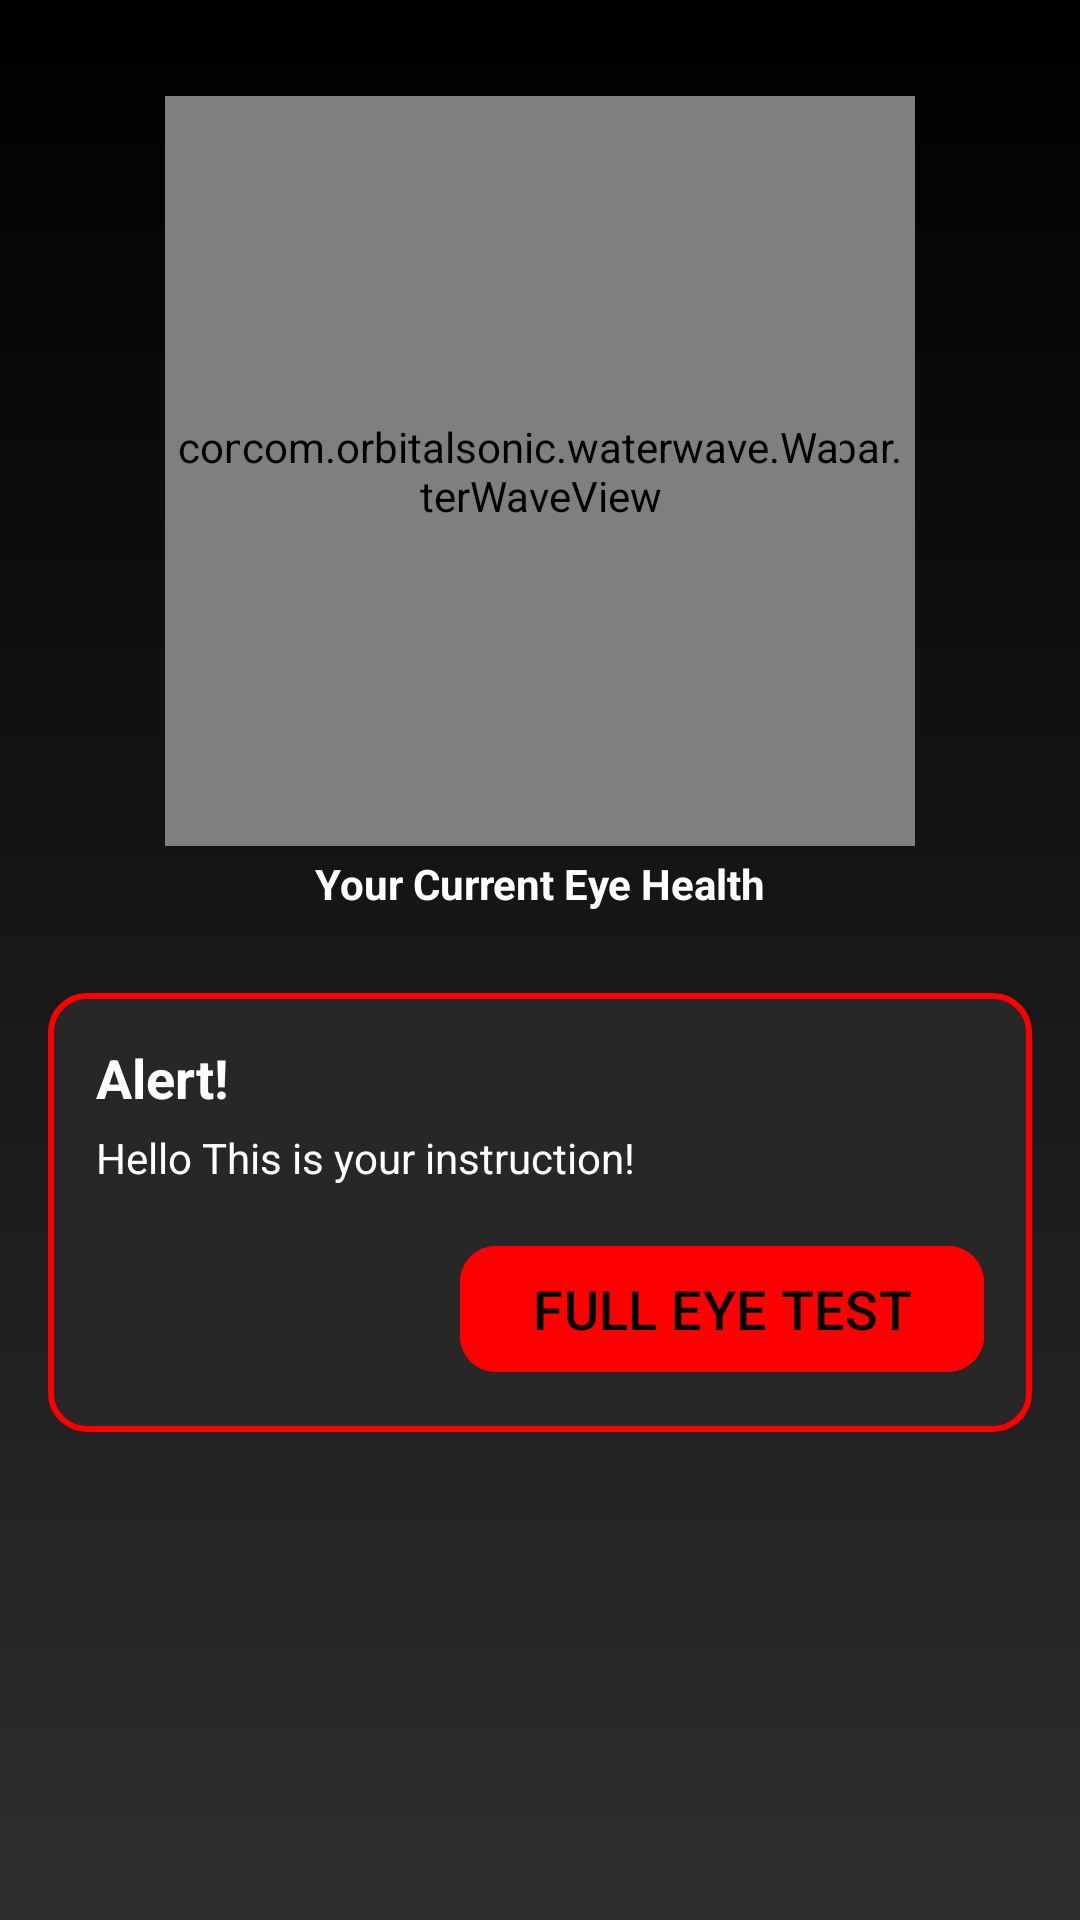

Here is an Android app screen rendered from its layout file. Give the layout XML and the strings, colors and styles it references.
<!-- AndroidManifest.xml: application theme Theme.VisionAI -->
<!-- res/layout/fragment_home_landing.xml -->
<?xml version="1.0" encoding="utf-8"?>
<androidx.constraintlayout.widget.ConstraintLayout
    xmlns:android="http://schemas.android.com/apk/res/android"
    xmlns:app="http://schemas.android.com/apk/res-auto"
    xmlns:tools="http://schemas.android.com/tools"
    android:background="@drawable/bg_black"
    android:layout_width="match_parent"
    android:layout_height="match_parent"
    tools:context=".ui.home.fragments.LandingFragment">

<androidx.core.widget.NestedScrollView
    android:layout_width="match_parent"
    android:layout_height="match_parent">

<androidx.constraintlayout.widget.ConstraintLayout
    android:layout_width="match_parent"
    android:layout_height="match_parent">

    <com.mikhaellopez.circularprogressbar.CircularProgressBar
        android:id="@+id/circularProgressBar"
        android:layout_width="250dp"
        android:layout_height="250dp"
        android:layout_marginTop="32dp"
        app:cpb_background_progressbar_color="@color/transparent"
        app:cpb_background_progressbar_width="0dp"
        app:cpb_progress="80"
        app:cpb_progress_direction="to_right"
        app:cpb_progressbar_color="@color/theme_primary"
        app:cpb_progressbar_width="30dp"
        app:cpb_progressbar_color_start="#c0faa2"
        app:cpb_progressbar_color_end="#1a4a02"
        app:cpb_round_border="true"
        app:cpb_start_angle="215"
        app:layout_constraintEnd_toEndOf="parent"
        app:layout_constraintStart_toStartOf="parent"
        app:layout_constraintTop_toTopOf="parent" />

    <com.orbitalsonic.waterwave.WaterWaveView
        android:id="@+id/waterWaveView"
        android:layout_width="200dp"
        android:layout_height="200dp"
        app:animatorEnable="true"
        app:textHidden="false"
        app:shapeType="circle"
        app:frontColor="#1a4a02"
        app:borderColor="#000000"
        app:borderWidthSize="0dp"
        app:textColor="@color/white"
        app:max="100"
        app:progress="50"
        app:strong="100"
        app:shapePadding="10dp"
        app:layout_constraintStart_toStartOf="@+id/circularProgressBar"
        app:layout_constraintEnd_toEndOf="@+id/circularProgressBar"
        app:layout_constraintTop_toTopOf="@+id/circularProgressBar"
        app:layout_constraintBottom_toBottomOf="@+id/circularProgressBar"/>

    <TextView
        android:id="@+id/tvSubtitleProgressView"
        android:layout_width="0dp"
        android:layout_height="25dp"
        android:layout_alignParentLeft="true"
        android:layout_alignParentTop="true"
        android:gravity="center"
        android:text="Your Current Eye Health"
        android:textSize="14sp"
        android:textStyle="bold"
        android:textColor="@color/white"
        app:layout_constraintStart_toStartOf="@+id/circularProgressBar"
        app:layout_constraintEnd_toEndOf="@+id/circularProgressBar"
        app:layout_constraintTop_toBottomOf="@+id/circularProgressBar"/>

    <include
        android:id="@+id/alertView"
        layout="@layout/item_landing_page_alert"
        android:layout_width="match_parent"
        android:layout_height="wrap_content"
        android:layout_marginHorizontal="16dp"
        android:layout_marginTop="24dp"
        app:layout_constraintStart_toStartOf="@+id/tvSubtitleProgressView"
        app:layout_constraintEnd_toEndOf="@+id/tvSubtitleProgressView"
        app:layout_constraintTop_toBottomOf="@+id/tvSubtitleProgressView"
        style="@style/Widget.MaterialComponents.TextInputLayout.OutlinedBox"/>

    <androidx.recyclerview.widget.RecyclerView
        android:id="@+id/testsRecyclerView"
        android:layout_width="0dp"
        android:layout_height="wrap_content"
        android:layout_marginTop="16dp"
        android:layout_marginBottom="32dp"
        android:layout_marginHorizontal="16dp"
        app:layoutManager="androidx.recyclerview.widget.LinearLayoutManager"
        app:layout_constraintBottom_toBottomOf="parent"
        app:layout_constraintEnd_toEndOf="parent"
        app:layout_constraintStart_toStartOf="parent"
        app:layout_constraintTop_toBottomOf="@+id/alertView"
        tools:listitem="@layout/item_eye_tests" />



</androidx.constraintlayout.widget.ConstraintLayout>
</androidx.core.widget.NestedScrollView>
</androidx.constraintlayout.widget.ConstraintLayout>
<!-- res/layout/item_landing_page_alert.xml (included above) -->
<?xml version="1.0" encoding="utf-8"?>
<androidx.constraintlayout.widget.ConstraintLayout
    xmlns:android="http://schemas.android.com/apk/res/android"
    xmlns:app="http://schemas.android.com/apk/res-auto"
    android:layout_width="match_parent"
    android:layout_height="wrap_content"
    >

    <androidx.constraintlayout.widget.ConstraintLayout
        android:id="@+id/layout"
        android:layout_width="match_parent"
        android:layout_height="wrap_content"
        android:background="@drawable/bg_alert_red"
        app:layout_constraintStart_toStartOf="parent"
        app:layout_constraintTop_toTopOf="parent"
        app:layout_constraintBottom_toBottomOf="parent">

        <androidx.appcompat.widget.AppCompatTextView
            android:id="@+id/tvTitle"
            android:layout_width="wrap_content"
            android:layout_height="wrap_content"
            android:layout_marginStart="16dp"
            android:layout_marginTop="16dp"
            android:text="Alert!"
            android:textColor="@color/white"
            android:textSize="18sp"
            android:textStyle="bold"
            app:layout_constraintStart_toStartOf="parent"
            app:layout_constraintTop_toTopOf="parent" />

        <androidx.appcompat.widget.AppCompatTextView
            android:id="@+id/tvContent"
            android:layout_width="0dp"
            android:layout_height="wrap_content"
            android:layout_marginStart="16dp"
            android:layout_marginEnd="16dp"
            android:layout_marginTop="5dp"
            android:text="Hello This is your instruction!"
            android:textColor="@color/white"
            android:textSize="14sp"
            app:layout_constraintStart_toStartOf="parent"
            app:layout_constraintEnd_toEndOf="parent"
            app:layout_constraintTop_toBottomOf="@+id/tvTitle" />

        <com.google.android.material.button.MaterialButton
            android:id="@+id/btnTest"
            android:layout_width="wrap_content"
            android:layout_height="50dp"
            android:layout_marginTop="16dp"
            android:layout_marginBottom="16dp"
            android:layout_marginEnd="16dp"
            android:backgroundTint="@color/red_button"
            app:cornerRadius="12dp"
            android:text="FULL EYE TEST"
            android:textSize="18sp"
            android:textColor="@color/black"
            app:layout_constraintTop_toBottomOf="@id/tvContent"
            app:layout_constraintBottom_toBottomOf="parent"
            app:layout_constraintEnd_toEndOf="parent" />





    </androidx.constraintlayout.widget.ConstraintLayout>


</androidx.constraintlayout.widget.ConstraintLayout>
<!-- res/layout/item_eye_tests.xml (included above) -->
<?xml version="1.0" encoding="utf-8"?>
<androidx.constraintlayout.widget.ConstraintLayout
    xmlns:android="http://schemas.android.com/apk/res/android"
    xmlns:app="http://schemas.android.com/apk/res-auto"
    android:layout_width="match_parent"
    android:layout_height="wrap_content">







    <androidx.cardview.widget.CardView
        android:id="@+id/visibleView"
        android:layout_width="match_parent"
        android:layout_height="46dp"
        android:layout_marginVertical="8dp"
        android:orientation="vertical"
        android:backgroundTint="@color/theme_primary"
        app:cardCornerRadius="12dp"
        android:padding="16dp"
        app:layout_constraintTop_toTopOf="parent"
        app:layout_constraintStart_toStartOf="parent">

        <TextView
            android:id="@+id/testTitle"
            android:layout_width="wrap_content"
            android:layout_height="wrap_content"
            android:textColor="@color/black"
            android:gravity="center"
            android:layout_marginHorizontal="16dp"
            android:layout_marginVertical="10dp"
            android:text="${eyeTest.testTitle}"
            android:textSize="18sp"
            android:textStyle="bold" />




















        

    </androidx.cardview.widget.CardView>



















</androidx.constraintlayout.widget.ConstraintLayout>
<!-- resources referenced by this layout -->
<resources>
  <color name="black">#FF000000</color>
  <color name="red_button">#FFFF0000</color>
  <color name="theme_primary">#94F363</color>
  <color name="transparent">#00000000</color>
  <color name="white">#FFFFFFFF</color>
  <!-- drawable bg_alert_red (drawable) -->
  <?xml version="1.0" encoding="utf-8"?>
  <shape xmlns:android="http://schemas.android.com/apk/res/android">
      <solid android:color="@color/edit_text_bg"/>
      <stroke android:width="2dp" android:color="@color/red_button" />
      <corners android:radius="12dp"/>
      <padding android:left="0dp" android:top="0dp" android:right="0dp" android:bottom="0dp" />
  </shape>
  <!-- drawable bg_black (drawable) -->
  <?xml version="1.0" encoding="utf-8"?>
  <shape xmlns:android="http://schemas.android.com/apk/res/android">
      <gradient
          android:angle="90"
          android:endColor="#000000"
          android:startColor="#2E2E2E"
          android:type="linear" />
  </shape>
  <!-- drawable bg_rectangle_corner_radius (drawable) -->
  <vector
      xmlns:android="http://schemas.android.com/apk/res/android"
      xmlns:aapt="http://schemas.android.com/aapt"
      android:width="328dp"
      android:height="46dp"
      android:viewportWidth="328"
      android:viewportHeight="46"
      >
      <group>
          <clip-path
              android:pathData="M12 0H316C322.627 0 328 5.37258 328 12V34C328 40.6274 322.627 46 316 46H12C5.37258 46 0 40.6274 0 34V12C0 5.37258 5.37258 0 12 0Z"
              />
          <path
              android:pathData="M0 0V46H328V0"
              android:fillColor="@color/theme_primary"
              />
          <path
              android:pathData="M12 0H316C322.627 0 328 5.37258 328 12V34C328 40.6274 322.627 46 316 46H12C5.37258 46 0 40.6274 0 34V12C0 5.37258 5.37258 0 12 0Z"
              android:strokeWidth="2"
              android:strokeColor="#DBE0FF"
              />
      </group>
  </vector>
  <!-- drawable ic_down_arrow (drawable) -->
  <vector android:autoMirrored="true" android:height="800dp"
      android:viewportHeight="1024" android:viewportWidth="1024"
      android:width="800dp" xmlns:android="http://schemas.android.com/apk/res/android">
      <path android:fillColor="#000000" android:pathData="M903.2,256l56.8,50.4L512,768 64,306.4 120.8,256 512,659.1z"/>
  </vector>
  <style name="Theme.VisionAI" parent="Base.Theme.VisionAI" />
  <color name="edit_text_bg">#272727</color>
  <style name="Base.Theme.VisionAI" parent="Theme.Material3.DayNight.NoActionBar">
          <item name="colorPrimary">#94F363</item>
          <item name="colorPrimaryVariant">#73C255</item>
          <item name="colorOnPrimary">@color/white</item>
          
          <item name="colorSecondary">@color/teal_200</item>
          <item name="colorSecondaryVariant">@color/teal_700</item>
          <item name="colorOnSecondary">@color/black</item>
      </style>
  <color name="teal_200">#FF03DAC5</color>
  <color name="teal_700">#FF018786</color>
</resources>
